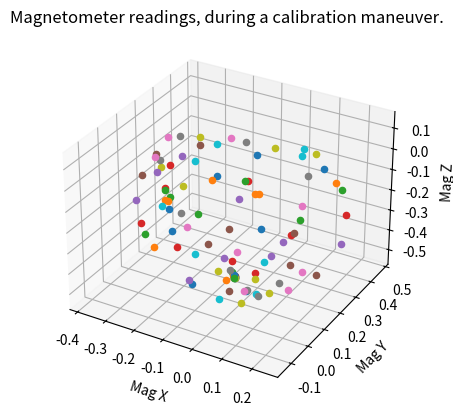

Write the Python code that produced this figure.
# temp hijacking this
import numpy as np

points = [
	
(-0.058107242, 0.16577655, -0.5229652),
(-0.0634785, 0.17188025, -0.52650535),
(-0.060914945, 0.16675314, -0.5186926),
(-0.06201361, 0.16528825, -0.5173498),
(-0.062379833, 0.16919462, -0.51832634),
(-0.06140324, 0.16724144, -0.51515245),
(-0.059694204, 0.1645558, -0.52455217),
(-0.062623985, 0.16528825, -0.5255287),
(-0.05896176, 0.1645558, -0.5205237),
(-0.060670797, 0.16626485, -0.5229652),
(-0.06335643, 0.1650441, -0.51173437),
(-0.06616413, 0.1683401, -0.51417583),
(-0.0738548, 0.17615284, -0.50917083),
(-0.08667257, 0.19275491, -0.4721824),
(-0.12768945, 0.21399578, -0.49061555),
(-0.19006927, 0.22571489, -0.4528947),
(-0.26514482, 0.227546, -0.3991821),
(-0.2952971, 0.24158452, -0.3503525),
(-0.32886747, 0.3065279, -0.27356791),
(-0.32447278, 0.37025055, -0.19226661),
(-0.27100438, 0.41676077, -0.28003785),
(-0.14209418, 0.4560686, -0.34571368),
(0.017944884, 0.42799157, -0.3969848),
(0.010498367, 0.38673055, -0.44508195),
(-0.0028077029, 0.36414686, -0.46620074),
(0.067873165, 0.28235725, -0.49147007),
(0.12634663, 0.25025177, -0.47999513),
(0.08484146, 0.1815241, -0.49781793),
(0.08728294, 0.11560412, -0.49586475),
(0.05835139, 0.09143346, -0.49574268),
(0.020996734, 0.09363079, -0.49769586),
(-0.063966796, 0.11816767, -0.4998932),
(-0.051637318, 0.14893033, -0.5047761),
(-0.009521775, 0.19946899, -0.5036775),
(-0.003540147, 0.28772852, -0.48402357),
(0.025635548, 0.377575, -0.4179815),
(0.01904355, 0.44215217, -0.33179724),
(0.021973327, 0.47230446, -0.20325327),
(0.07397687, 0.4213996, -0.04260384),
(0.0921659, 0.3060396, 0.06591998),
(0.028199103, 0.14123966, 0.12634663),
(-0.032105472, -0.006836146, 0.08703879),
(-0.02929777, -0.09253212, -0.0081789605),
(-0.07483139, -0.1345256, -0.14917448),
(-0.053956725, -0.10449538, -0.3192236),
(0.0413831, -0.041016877, -0.38172552),
(0.06640828, 0.0051271096, -0.40821558),
(0.04931791, 0.052980132, -0.44508195),
(0.026367992, 0.13721122, -0.46790978),
(0.0013428144, 0.23780023, -0.4707175),
(-0.06738487, 0.33936584, -0.41090122),
(-0.13599049, 0.4170049, -0.3183691),
(-0.17407759, 0.42518386, -0.27014986),
(-0.17114781, 0.43470564, -0.2764977),
(-0.18225653, 0.40089116, -0.35157323),
(-0.16296884, 0.30738243, -0.42542803),
(-0.10229804, 0.2511063, -0.47474593),
(-0.071657464, 0.15845211, -0.48072755),
(-0.089358196, 0.1180456, -0.4655904),
(-0.17761773, 0.130253, -0.42799157),
(-0.26209295, 0.13721122, -0.35096285),
(-0.31043428, 0.19287698, -0.2656331),
(-0.31678212, 0.18567461, -0.20703757),
(-0.3037202, 0.19775994, -0.088137455),
(-0.2797937, 0.22791223, -0.053346355),
(-0.2323069, 0.2552568, -0.0014648885),
(-0.13135166, 0.26551104, 0.063966796),
(-0.06799524, 0.24268319, 0.08471938),
(0.014160588, 0.27088228, 0.06701865),
(0.08496353, 0.31336406, 0.027466659),
(0.14087345, 0.34644613, -0.036378063),
(0.1848201, 0.34266183, -0.08508561),
(0.19556262, 0.3579211, -0.1241493),
(0.2229072, 0.33960998, -0.22095402),
(0.23865475, 0.28199103, -0.31495103),
(0.19312114, 0.21045564, -0.4331187),
(0.1297647, 0.15393536, -0.48988312),
(0.06884976, 0.084475234, -0.49427778),
(0.036378063, 0.03869747, -0.50428784),
(-0.028565325, 0.023071993, -0.5051424),
(-0.13611256, 0.04235969, -0.491348),
(-0.29224524, 0.08203375, -0.40406507),
(-0.32654804, 0.08349864, -0.35254982),
(-0.34290597, 0.086794645, -0.30835903),
(-0.36793116, 0.10132145, -0.21839045),
(-0.36805323, 0.13623463, -0.11902219),
(-0.35840937, 0.19959106, -0.071657464),
(-0.35987428, 0.22986542, -0.1081576),
(-0.37586597, 0.25562304, -0.16602069),
(-0.35193944, 0.22363964, -0.3249611),
(-0.33826715, 0.23731193, -0.346202),
(-0.35474715, 0.24341564, -0.31092256),
(-0.34632406, 0.26013976, -0.3070162),
(-0.36658832, 0.26123846, -0.27088228),
(-0.38172552, 0.24329355, -0.18396558),
(-0.37415692, 0.2290109, -0.081667535),
(-0.3291116, 0.2252266, 0.019898068),
(-0.26111636, 0.18445387, 0.08008057),
(-0.1739555, 0.15857418, 0.123416856),
(-0.102053896, 0.1358684, 0.130253),
]

def ls_ellipsoid(xx,yy,zz):

   # change xx from vector of length N to Nx1 matrix so we can use hstack
   x = xx[:,np.newaxis]
   y = yy[:,np.newaxis]
   z = zz[:,np.newaxis]

   #  Ax^2 + By^2 + Cz^2 +  Dxy +  Exz +  Fyz +  Gx +  Hy +  Iz = 1
   J = np.hstack((x*x,y*y,z*z,x*y,x*z,y*z, x, y, z))
   K = np.ones_like(x) #column of ones

   print(J.shape, "J SHAPE")

   print("\n\nJ: ", J);

   print("K", K)

   #np.hstack performs a loop over all samples and creates
   #a row in J for each x,y,z sample:
   # J[ix,0] = x[ix]*x[ix]
   # J[ix,1] = y[ix]*y[ix]
   # etc.

   JT=J.transpose()
   JTJ = np.dot(JT,J)
   InvJTJ=np.linalg.inv(JTJ);
   ABC= np.dot(InvJTJ, np.dot(JT,K))

# Rearrange, move the 1 to the other side
#  Ax^2 + By^2 + Cz^2 +  Dxy +  Exz +  Fyz +  Gx +  Hy +  Iz - 1 = 0
#    or
#  Ax^2 + By^2 + Cz^2 +  Dxy +  Exz +  Fyz +  Gx +  Hy +  Iz + J = 0
#  where J = -1
   eansa=np.append(ABC,-1)

   return (eansa)


xx = np.array([pt[0] for pt in points])
yy = np.array([pt[0] for pt in points])
zz = np.array([pt[0] for pt in points])

# ls_ellipsoid(xx, yy, zz)


# This script plots magnetometer data, for visualizing offsets and
# calibration

# https://matplotlib.org/stable/gallery/mplot3d/scatter3d.html#sphx-glr-gallery-mplot3d-scatter3d-py
import matplotlib.pyplot as plt


fig = plt.figure()
ax = fig.add_subplot(projection='3d')


# C+P from println console from device as list of (x, y, z) tuples,
# eg (1., 0., 0.)



for x, y, z in points:
	ax.scatter(x, y, z)

ax.set_title("Magnetometer readings, during a calibration maneuver.")
ax.set_xlabel('Mag X')
ax.set_ylabel('Mag Y')
ax.set_zlabel('Mag Z')

plt.show()
